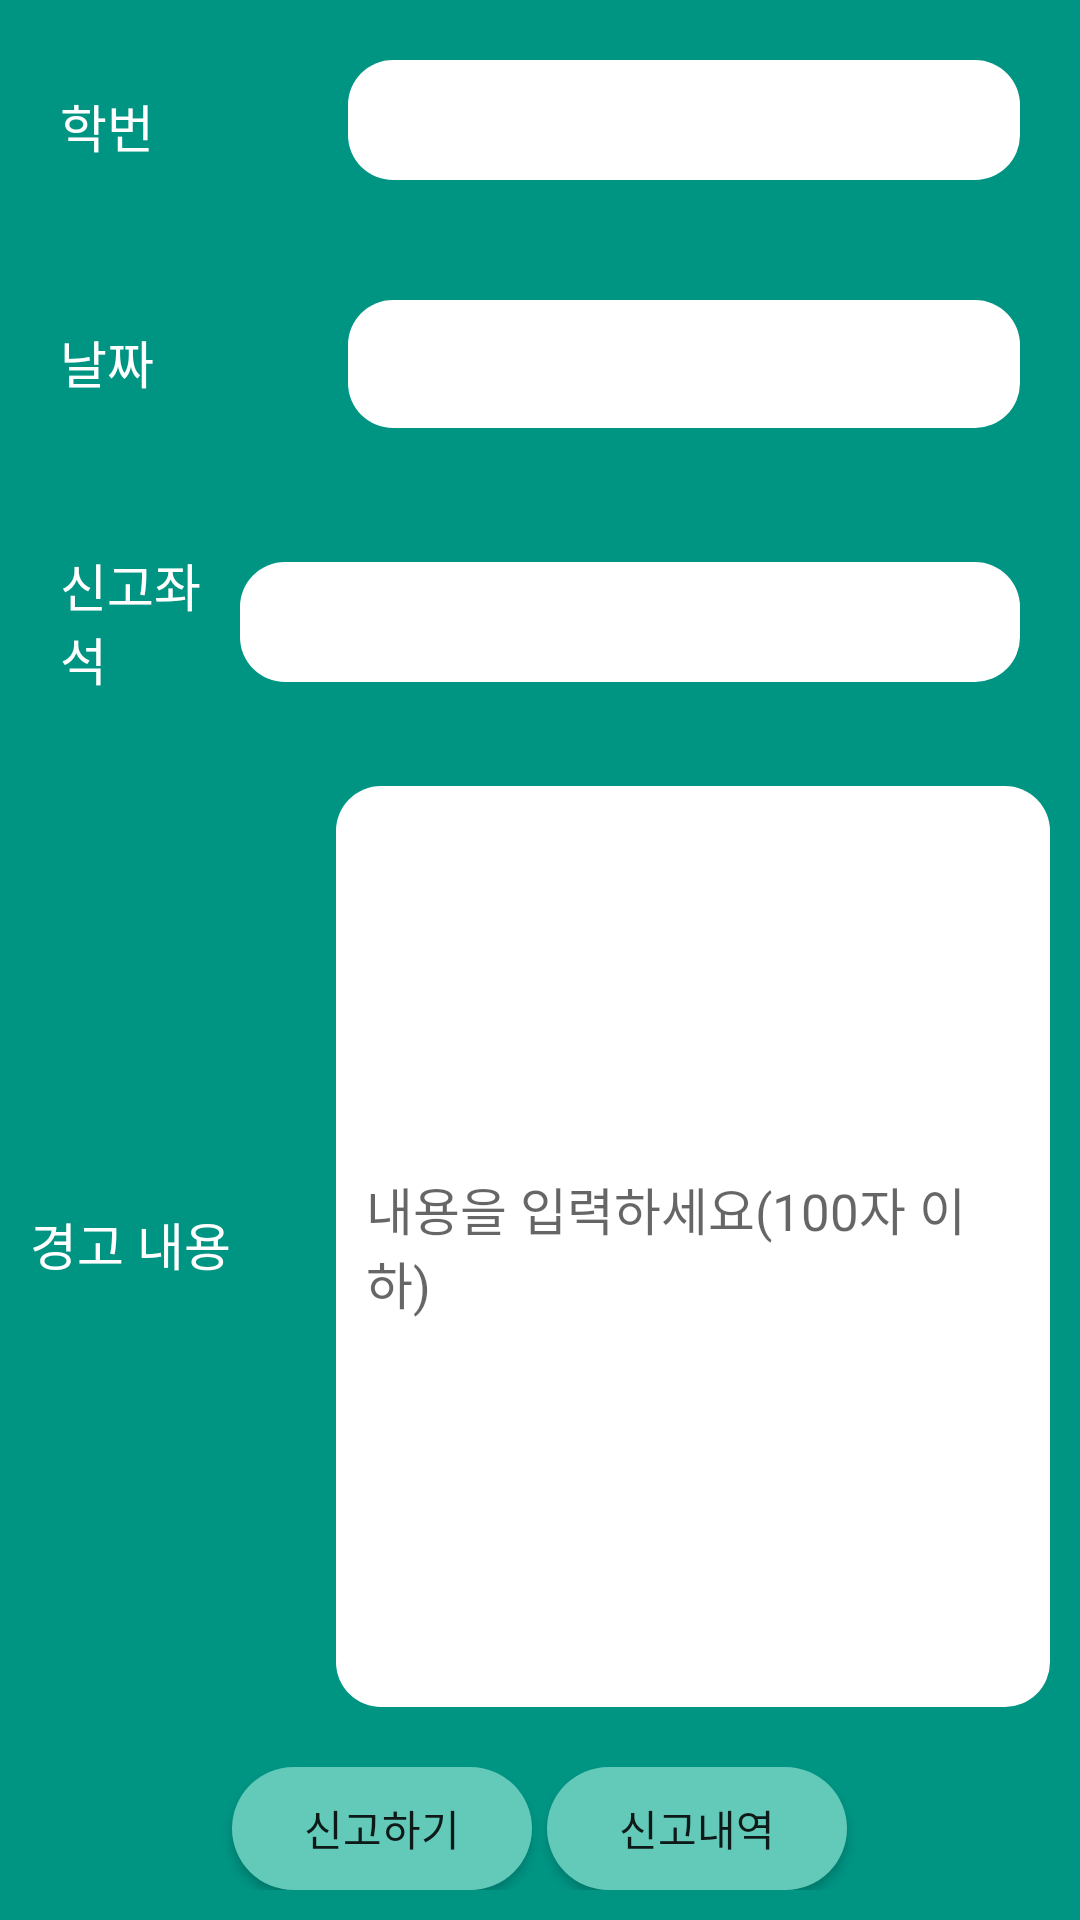

Write the Android layout XML for this screen, with the resource values it uses.
<!-- AndroidManifest.xml: application theme AppTheme -->
<!-- res/layout/activity_report.xml -->
<?xml version="1.0" encoding="utf-8"?>
<LinearLayout xmlns:android="http://schemas.android.com/apk/res/android"
    xmlns:tools="http://schemas.android.com/tools"
    android:layout_width="match_parent"
    android:layout_height="match_parent"
    android:orientation="vertical"
    android:gravity="center"
    android:background="#009483"
    tools:context=".JoinLogin.JoinActivity">


    <LinearLayout
        android:layout_width="match_parent"
        android:layout_height="wrap_content"
        android:layout_margin="20dp"

        android:orientation="horizontal">

        <TextView
            android:layout_width="0dp"
            android:layout_height="40dp"
            android:gravity="center_vertical"
            android:layout_weight="3"
            android:textColor="#ffffff"
            android:text="학번"

            android:textSize="17dp" />

        <TextView
            android:id="@+id/id"
            android:layout_width="0dp"
            android:layout_height="40dp"
            android:layout_weight="7"
            android:textColor="#000000"
            android:textStyle="bold"
            android:background="@drawable/round_bg"
            android:textSize="18dp" />
    </LinearLayout>

    <LinearLayout
        android:layout_width="match_parent"
        android:layout_height="wrap_content"
        android:layout_margin="20dp"
        android:orientation="horizontal">

        <TextView
            android:layout_width="0dp"
            android:layout_height="wrap_content"
            android:layout_weight="3"
            android:gravity="center_vertical"
            android:text="날짜"
            android:textColor="#ffffff"
            android:textSize="17dp" />

        <TextView

            android:id="@+id/date"
            android:layout_width="0dp"
            android:layout_height="wrap_content"
            android:layout_weight="7"
            android:textColor="#000000"
            android:background="@drawable/round_bg"
            android:textSize="17dp" />
    </LinearLayout>
    <LinearLayout
        android:layout_width="match_parent"
        android:layout_height="wrap_content"
        android:layout_margin="20dp"
        android:orientation="horizontal"
        android:gravity="center_vertical">

        <TextView
            android:layout_width="0dp"
            android:layout_height="wrap_content"
            android:layout_weight="3"

            android:text="신고좌석"
            android:textColor="#ffffff"
            android:textSize="17dp" />

        <Spinner
            android:id="@+id/crimer"
            android:layout_width="260dp"
            android:layout_height="40dp"
            android:background="@drawable/round_bg"
             />

    </LinearLayout>
    <LinearLayout
        android:layout_width="match_parent"
        android:layout_height="wrap_content"
        android:layout_margin="10dp"
        android:orientation="horizontal">

        <TextView
            android:layout_width="0dp"
            android:layout_height="wrap_content"
            android:gravity="center_vertical"
            android:layout_weight="3"
            android:textColor="#ffffff"
            android:text="경고 내용"
            android:textSize="17dp" />

        <EditText

            android:id="@+id/report"
            android:layout_width="0dp"
            android:layout_height="307dp"
            android:layout_weight="7"
            android:background="@drawable/round_bg"
            android:maxLength="100"
            android:hint="내용을 입력하세요(100자 이하)"
            android:textColor="#000000"
            android:textSize="17dp"/>
    </LinearLayout>
    <LinearLayout
        android:gravity="center"
        android:layout_width="match_parent"
        android:layout_height="wrap_content"
        android:layout_margin="10dp"
        android:orientation="horizontal">
    <Button
        android:id="@+id/reportbtn"
        android:layout_width="100dp"
        android:layout_height="wrap_content"
        android:background="@drawable/round_bg_btn"
        android:layout_marginRight="5dp"
        android:text="신고하기">

    </Button>
    <Button
        android:id="@+id/waring"
        android:layout_width="100dp"
        android:layout_height="wrap_content"
        android:background="@drawable/round_bg_btn"
        android:text="신고내역">

    </Button>
    </LinearLayout>
</LinearLayout>
<!-- resources referenced by this layout -->
<resources>
  <!-- drawable round_bg (drawable) -->
  <?xml version="1.0" encoding="utf-8"?>
  <shape xmlns:android="http://schemas.android.com/apk/res/android" android:shape="rectangle">
      //모서리의 둥근 형태를 결정. 커질수록 더 둥글어진다
      <corners android:radius="15dp"/>
      //레이아웃 내부 패딩
      <padding android:left="10dp" android:right="10dp" android:top="10dp" android:bottom="10dp"/>
      //모서리 색과 굵기 설정
  
      //레이아웃 내부 색 설정
      <solid android:color="@android:color/white"/>
  </shape>
  <!-- drawable round_bg_btn (drawable) -->
  <?xml version="1.0" encoding="utf-8"?>
  <shape xmlns:android="http://schemas.android.com/apk/res/android" android:shape="rectangle">
      //모서리의 둥근 형태를 결정. 커질수록 더 둥글어진다
      <corners android:radius="200dp"/>
      //레이아웃 내부 패딩
      <padding android:left="10dp" android:right="10dp" android:top="10dp" android:bottom="10dp"/>
      //모서리 색과 굵기 설정
  
      //레이아웃 내부 색 설정
      <solid android:color="@color/colorAccent"/>
  </shape>
  <style name="AppTheme" parent="Theme.AppCompat.Light.DarkActionBar">
          
          <item name="colorPrimary">#65C0B5</item>
          <item name="colorPrimaryDark">#000000</item>
          <item name="colorAccent">@color/colorAccent</item>s
      </style>
  <color name="colorAccent">#63cab9</color>
</resources>
